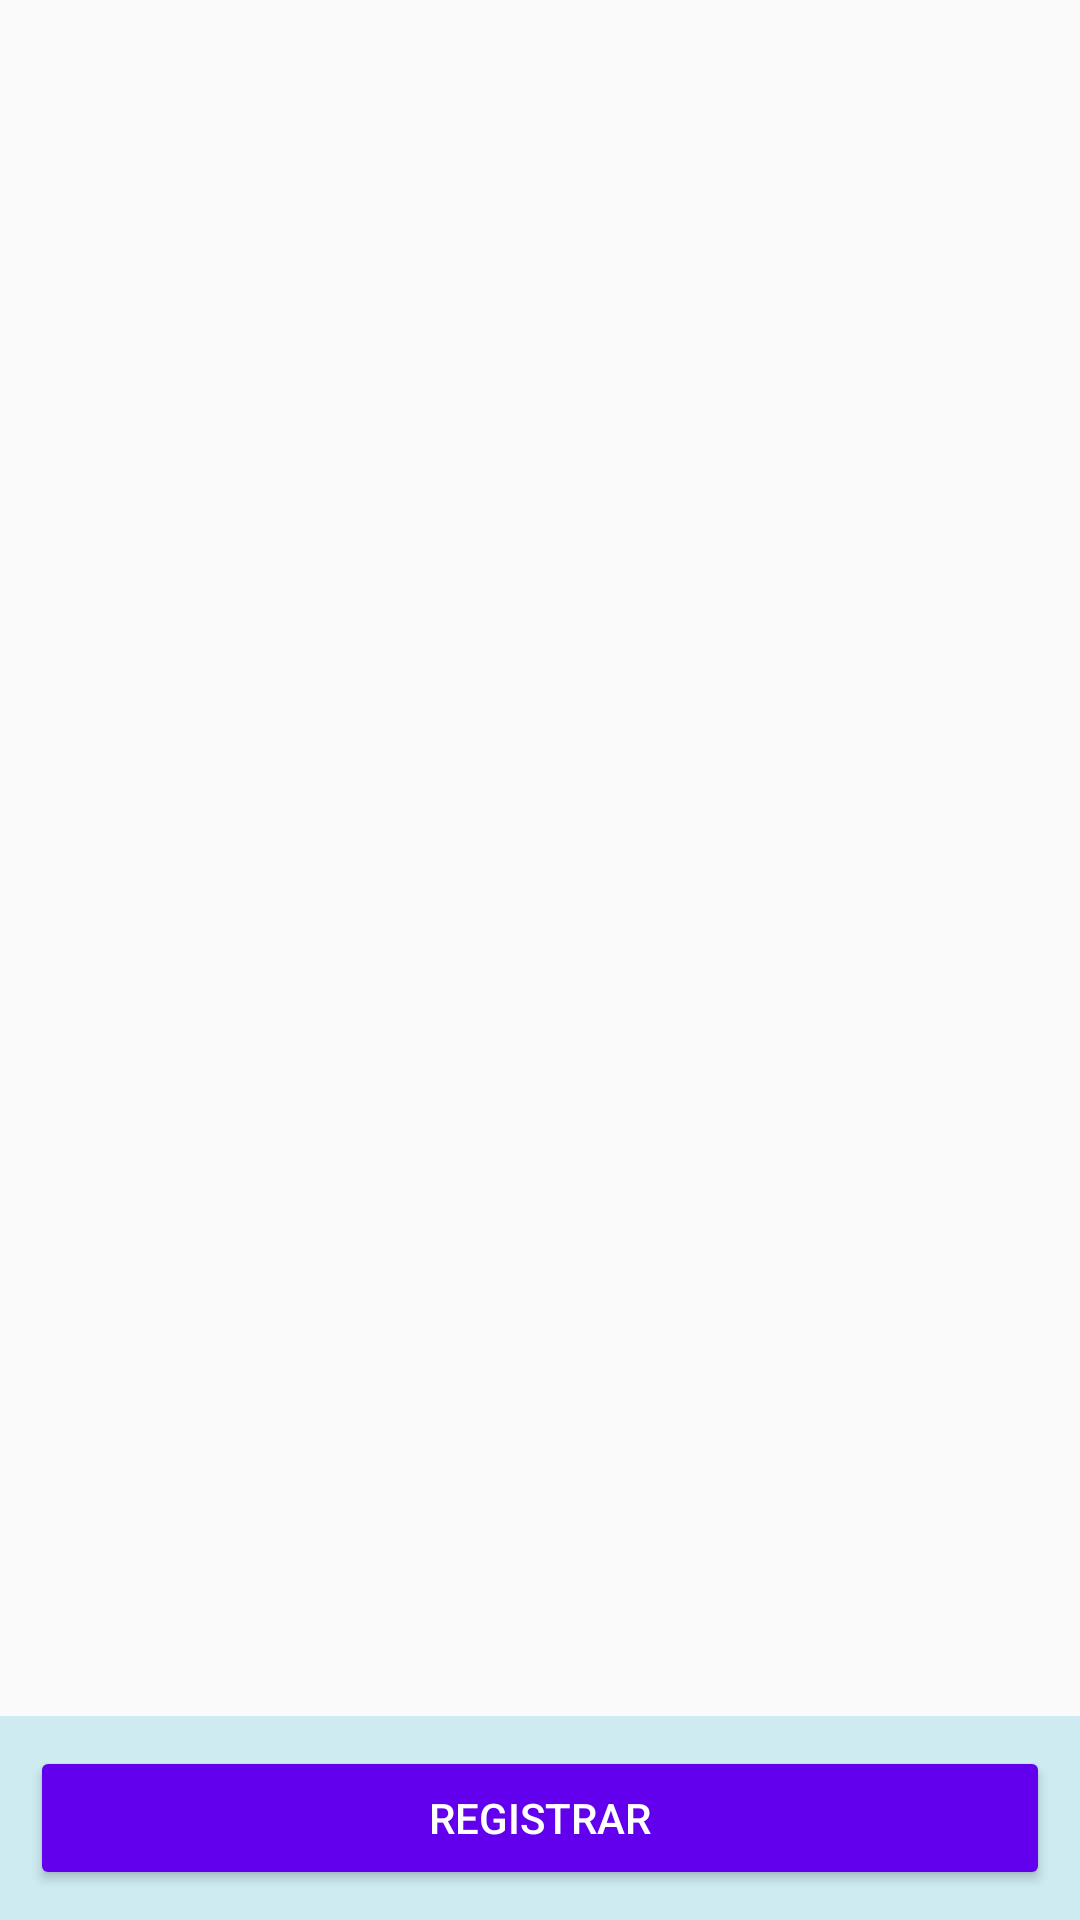

Layout XML and referenced resources for this Android screen:
<!-- AndroidManifest.xml: application theme AppTheme -->
<!-- res/layout/activity_main.xml -->
<?xml version="1.0" encoding="utf-8"?>
<android.support.design.widget.CoordinatorLayout
    xmlns:android="http://schemas.android.com/apk/res/android"
    xmlns:app="http://schemas.android.com/apk/res-auto"
    xmlns:tools="http://schemas.android.com/tools"
    android:layout_width="match_parent"
    android:layout_height="match_parent"
    tools:context=".MainActivity">

    <RelativeLayout
        android:layout_width="match_parent"
        android:layout_height="match_parent">



        <android.support.v7.widget.RecyclerView
            android:id="@+id/id_rv_contacts"
            android:layout_width="match_parent"
            android:layout_height="match_parent"
            android:layout_marginBottom="68dp"
            android:layout_marginTop="70dp">
        </android.support.v7.widget.RecyclerView>

        <LinearLayout
            android:layout_width="match_parent"
            android:layout_height="wrap_content"
            android:orientation="horizontal"
            android:background="#CEEBF2"
            android:padding="10dp"
            android:layout_alignParentBottom="true">



            <Button
                android:id="@+id/id_btn_register"
                android:layout_width="wrap_content"
                android:layout_height="wrap_content"
                android:text="Registrar"
                android:layout_weight="1"
                android:onClick="onClickShowWindowRegister"
                android:theme="@style/RaisedButtonDark"/>

        </LinearLayout>

    </RelativeLayout>

</android.support.design.widget.CoordinatorLayout>
<!-- resources referenced by this layout -->
<resources>
  <style name="RaisedButtonDark">
          <item name="colorButtonNormal">@color/colorPrimary</item>
          <item name="colorControlHighlight">@color/colorPrimaryDark</item>
          <item name="android:textColor">@android:color/white</item>
      </style>
  <style name="AppTheme" parent="Theme.AppCompat.Light.DarkActionBar">
          
          <item name="colorPrimary">@color/colorPrimary</item>
          <item name="colorPrimaryDark">@color/colorPrimaryDark</item>
          <item name="colorAccent">@color/colorAccent</item>
      </style>
  <!-- not gathered from this repository: default colours our renderer supplied (Android Studio template values) -->
  <color name="colorPrimary">#FF6200EE</color>
  <color name="colorPrimaryDark">#FF3700B3</color>
  <color name="colorAccent">#FF03DAC5</color>
</resources>
